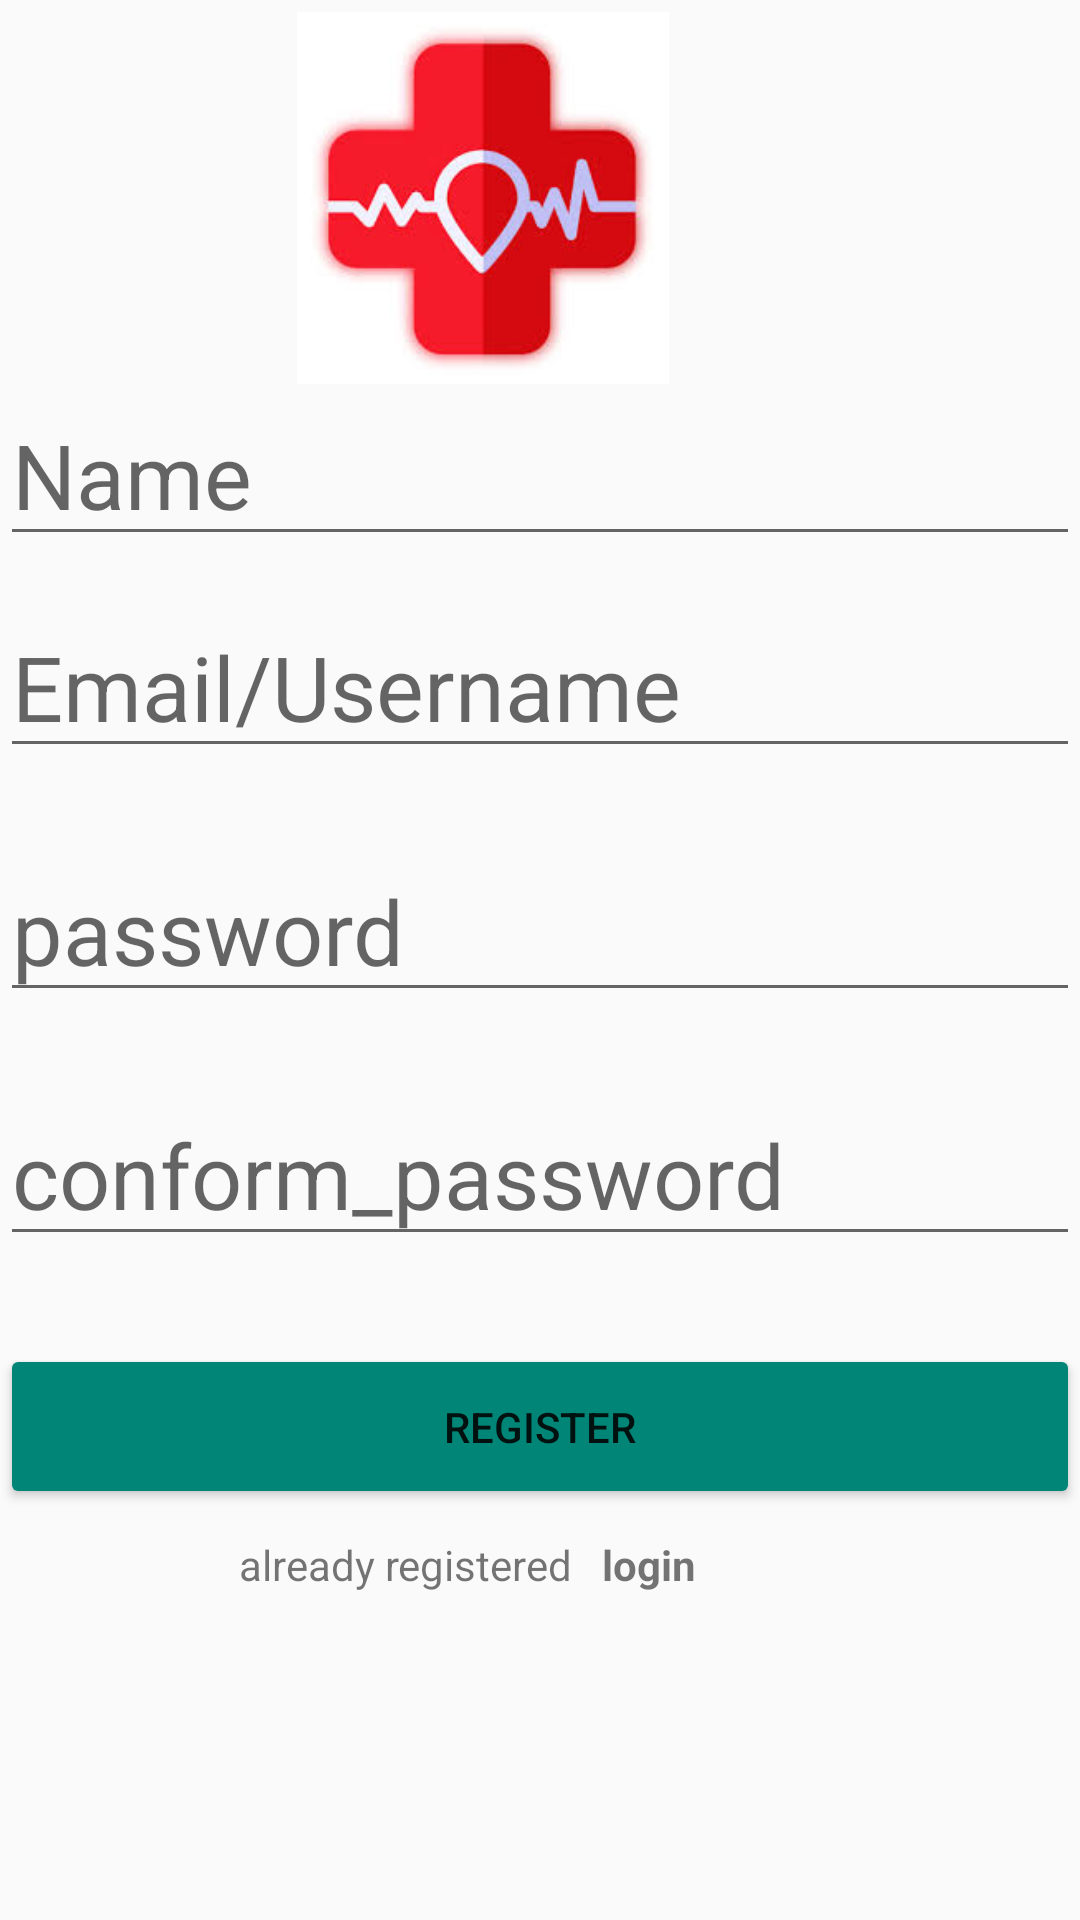

Write the Android layout XML for this screen, with the resource values it uses.
<!-- AndroidManifest.xml: application theme AppThemeRegist -->
<!-- res/layout/activity_register.xml -->
<?xml version="1.0" encoding="utf-8"?>
<androidx.constraintlayout.widget.ConstraintLayout xmlns:android="http://schemas.android.com/apk/res/android"
    xmlns:app="http://schemas.android.com/apk/res-auto"
    xmlns:tools="http://schemas.android.com/tools"
    android:layout_width="match_parent"
    android:layout_height="match_parent"
    tools:context=".register">



    <androidx.constraintlayout.widget.Guideline
        android:id="@+id/guideline1"
        android:layout_width="wrap_content"
        android:layout_height="wrap_content"
        android:orientation="horizontal"
        app:layout_constraintGuide_percent="0.0"
        app:layout_constraintGuide_begin="20dp" />


    <ImageView
        android:layout_width="322dp"
        android:layout_height="124dp"
        android:layout_alignParentTop="true"
        android:layout_alignParentEnd="true"
        android:layout_alignParentBottom="true"
        android:src="@drawable/re"
        app:layout_constraintBottom_toTopOf="@+id/guideline2"
        tools:layout_editor_absoluteX="33dp" />

    <androidx.constraintlayout.widget.Guideline
        android:id="@+id/guideline2"
        android:layout_width="wrap_content"
        android:layout_height="wrap_content"
        android:orientation="horizontal"
        app:layout_constraintGuide_percent="0.2"
        app:layout_constraintGuide_begin="20dp" />


    <EditText
        android:id="@+id/name"
        android:layout_width="match_parent"
        android:layout_height="wrap_content"
        android:layout_alignParentBottom="true"
        android:hint="Name"
        android:inputType="textPersonName"
        android:marqueeRepeatLimit="marquee_forever"
        android:textColor="@color/colorPrimary"
        android:textSize="30sp"
        app:layout_constraintTop_toTopOf="@+id/guideline2"
        tools:layout_editor_absoluteX="0dp" />


    <EditText
        android:id="@+id/Email"
        android:layout_width="match_parent"
        android:layout_height="wrap_content"
        android:layout_alignParentBottom="true"
        android:hint="Email/Username"
        android:inputType="textEmailAddress"
        android:textColor="@color/colorPrimary"
        android:textSize="30sp"
        app:layout_constraintBottom_toTopOf="@+id/guideline3"
        tools:layout_editor_absoluteX="0dp" />

    <androidx.constraintlayout.widget.Guideline
        android:id="@+id/guideline3"
        android:layout_width="wrap_content"
        android:layout_height="wrap_content"
        android:orientation="horizontal"
        app:layout_constraintGuide_percent="0.4"
        app:layout_constraintGuide_begin="20dp" />


    <EditText
        android:id="@+id/conform_password"
        android:layout_width="match_parent"
        android:layout_height="wrap_content"
        android:layout_alignParentBottom="true"
        android:layout_marginTop="24dp"
        android:ellipsize="start"
        android:hint="conform_password"
        android:inputType="textPassword"
        android:textColor="@color/colorPrimary"
        android:textSize="30sp"
        app:layout_constraintTop_toBottomOf="@+id/password"
        tools:layout_editor_absoluteX="0dp" />

    <EditText
        android:id="@+id/password"
        android:layout_width="match_parent"
        android:layout_height="wrap_content"
        android:layout_alignParentBottom="true"
        android:layout_marginTop="24dp"
        android:hint="password"
        android:inputType="textPassword"
        android:textColor="@color/colorPrimary"
        android:textSize="30sp"
        app:layout_constraintTop_toBottomOf="@+id/Email"
        tools:layout_editor_absoluteX="0dp" />

    <androidx.constraintlayout.widget.Guideline
        android:id="@+id/guideline4"
        android:layout_width="wrap_content"
        android:layout_height="wrap_content"
        android:orientation="horizontal"
        app:layout_constraintGuide_percent="0.7"
        app:layout_constraintGuide_begin="20dp" />


    <Button
        android:id="@+id/btn_regist"
        android:layout_width="match_parent"
        android:layout_height="55dp"
        android:layout_alignParentBottom="true"
        android:backgroundTint="@color/colorPrimary"
        android:text="Register"
        app:layout_constraintTop_toTopOf="@+id/guideline4"
        tools:layout_editor_absoluteX="-16dp" />

    <androidx.constraintlayout.widget.Guideline
        android:id="@+id/guideline5"
        android:layout_width="wrap_content"
        android:layout_height="wrap_content"
        android:orientation="horizontal"
        app:layout_constraintGuide_percent="0.8"
        app:layout_constraintGuide_begin="20dp" />

    <LinearLayout
        android:layout_width="wrap_content"
        android:layout_height="wrap_content"

        android:layout_marginEnd="128dp"
        android:orientation="horizontal"
        app:layout_constraintEnd_toEndOf="parent"
        app:layout_constraintTop_toTopOf="@+id/guideline5">

        <TextView
            android:layout_width="wrap_content"
            android:layout_height="35dp"

            android:text="@string/already_registered" />

        <TextView
            android:layout_width="wrap_content"
            android:layout_height="wrap_content"
            android:text="   " />

        <TextView
            android:id="@+id/back_login"
            android:layout_width="wrap_content"
            android:layout_height="35dp"
            android:text="@string/login"
            android:textStyle="bold" />


    </LinearLayout>

    <androidx.constraintlayout.widget.Guideline
        android:id="@+id/guideline6"
        android:layout_width="wrap_content"
        android:layout_height="wrap_content"
        android:orientation="horizontal"
        app:layout_constraintGuide_percent="1.0"
        app:layout_constraintGuide_begin="20dp" />





</androidx.constraintlayout.widget.ConstraintLayout>
<!-- resources referenced by this layout -->
<resources>
  <color name="colorPrimary">#008577</color>
  <!-- drawable re: jpg bitmap (drawable, 7710 bytes) -->
  <string name="already_registered">already registered</string>
  <string name="login">login</string>
  <style name="AppThemeRegist" parent="Theme.AppCompat.Light.DarkActionBar">
          
          <item name="colorPrimary">@color/colorAccent</item>
          <item name="colorPrimaryDark">@color/colorPrimaryDark2</item>
          <item name="colorAccent">@color/colorText</item>
  
      </style>
  <color name="colorAccent">#D81B60</color>
  <color name="colorPrimaryDark2">#106991</color>
  <color name="colorText">#ffffff</color>
</resources>
